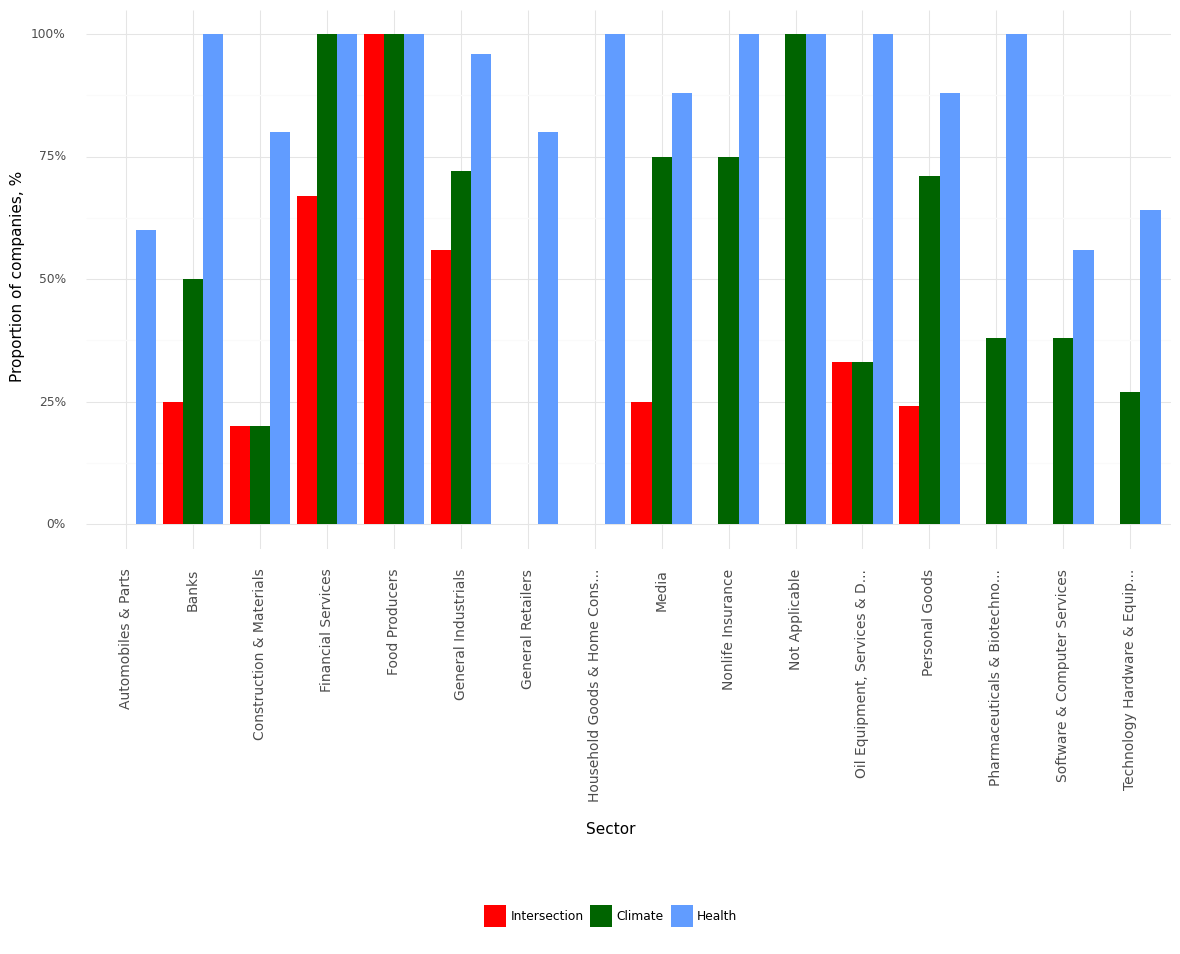

The file beside this chart, header and first rows:
, Sector, Climate, Health, Intersection, Year
0, Automobiles & Parts, 0.0, 0.6, 0.0, 2021
1, Banks, 0.5, 1.0, 0.25, 2021
2, Construction & Materials, 0.2, 0.8, 0.2, 2021
3, Financial Services, 1.0, 1.0, 0.67, 2021
4, Food Producers, 1.0, 1.0, 1.0, 2021
5, General Industrials, 0.72, 0.96, 0.56, 2021
6, General Retailers, 0.0, 0.8, 0.0, 2021
7, Household Goods & Home Cons..., 0.0, 1.0, 0.0, 2021
8, Media, 0.75, 0.88, 0.25, 2021
9, Nonlife Insurance, 0.75, 1.0, 0.0, 2021
10, Not Applicable, 1.0, 1.0, 0.0, 2021
11, Oil Equipment, Services & D..., 0.33, 1.0, 0.33, 2021
12, Personal Goods, 0.71, 0.88, 0.24, 2021
13, Pharmaceuticals & Biotechno..., 0.38, 1.0, 0.0, 2021
14, Software & Computer Services, 0.38, 0.56, 0.0, 2021
15, Technology Hardware & Equip..., 0.27, 0.64, 0.0, 2021
